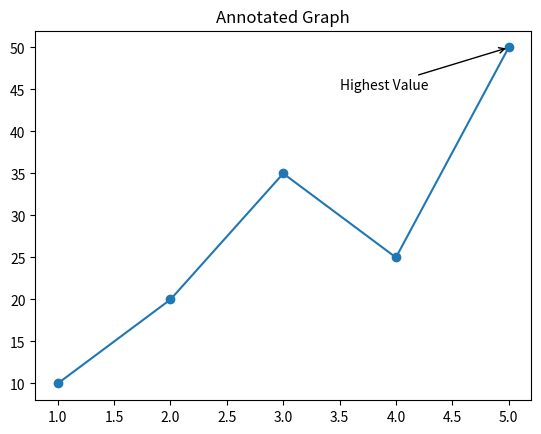

Source code (Python):
import matplotlib.pyplot as plt

x = [1, 2, 3, 4, 5]
y = [10, 20, 35, 25, 50]

plt.plot(x, y, marker="o")

plt.annotate(
    "Highest Value",
    xy=(5, 50),
    xytext=(3.5, 45),
    arrowprops=dict(arrowstyle="->")
)

plt.title("Annotated Graph")
plt.show()
